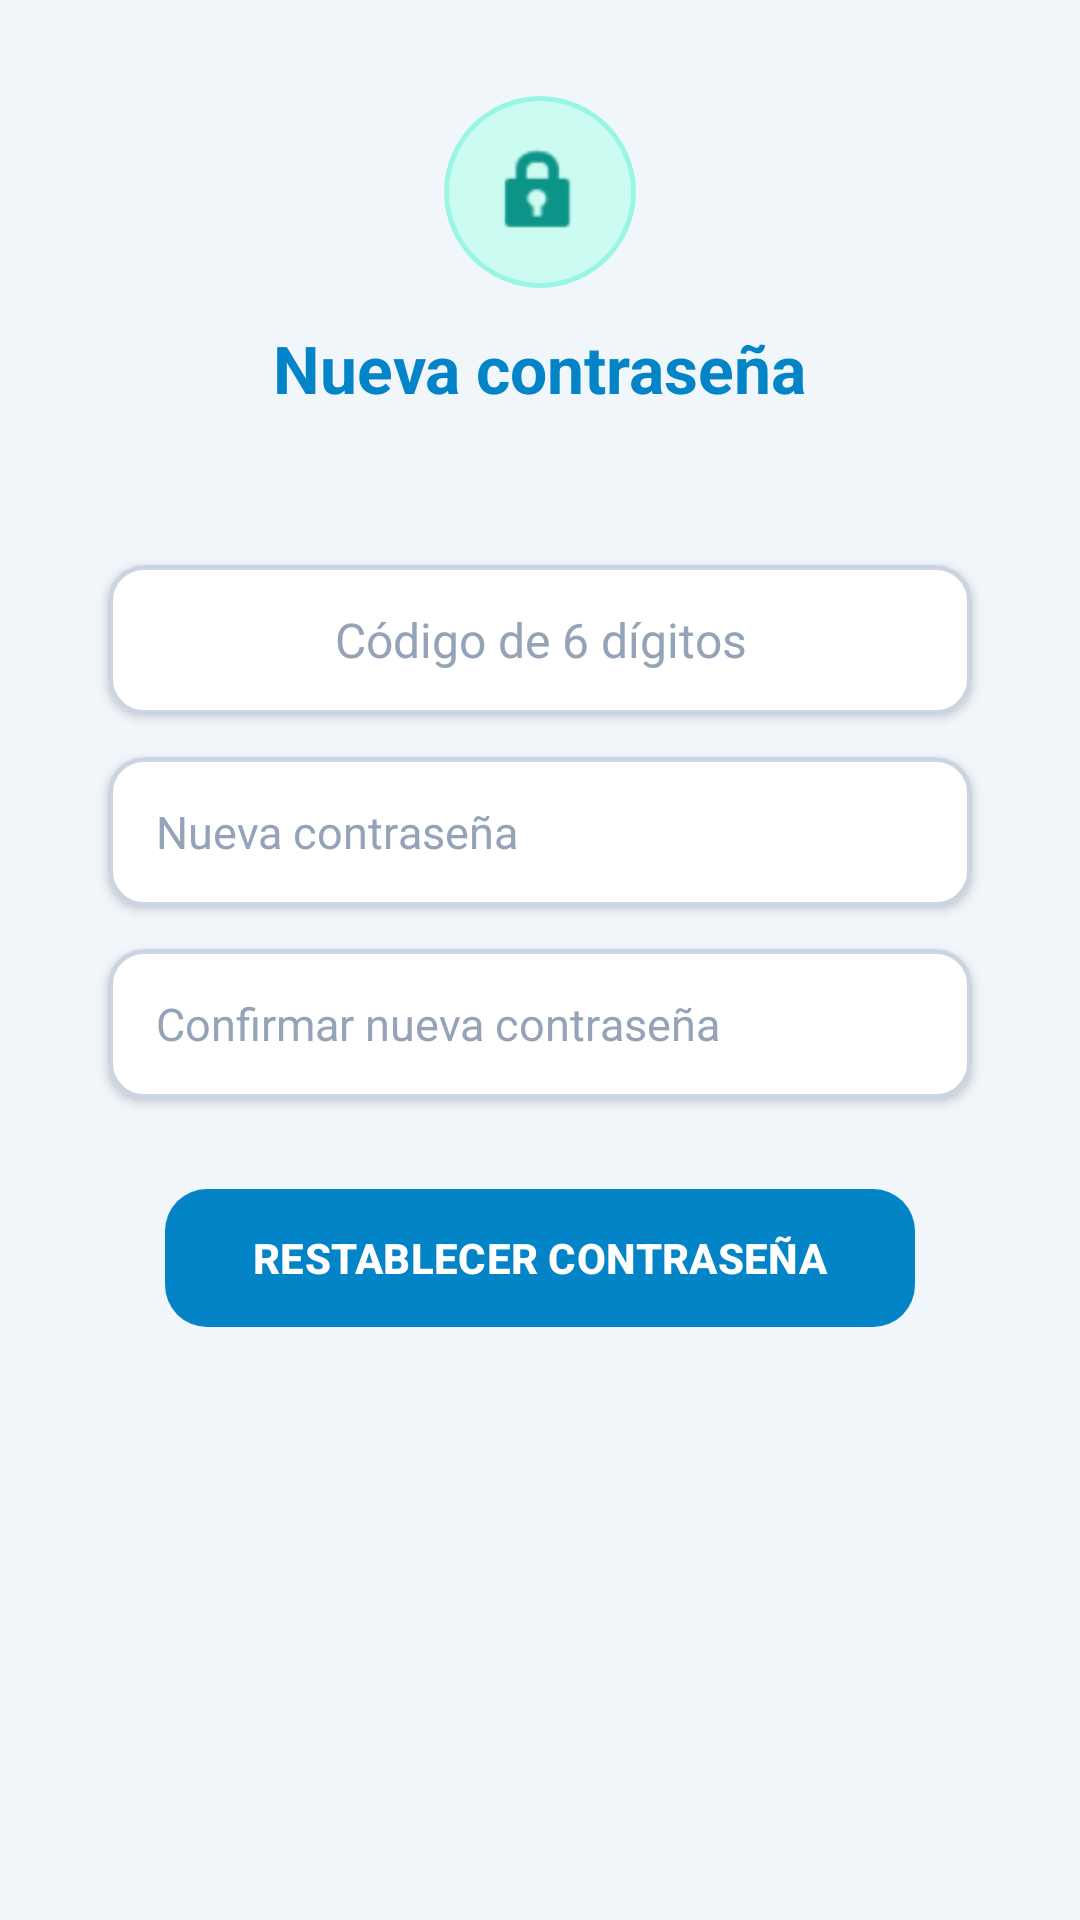

Write the Android layout XML for this screen, with the resource values it uses.
<!-- AndroidManifest.xml: application theme Theme.Appmovil -->
<!-- res/layout/activity_restablecer_contrasena.xml -->
<?xml version="1.0" encoding="utf-8"?>
<androidx.core.widget.NestedScrollView xmlns:android="http://schemas.android.com/apk/res/android"
    xmlns:app="http://schemas.android.com/apk/res-auto"
    xmlns:tools="http://schemas.android.com/tools"
    android:id="@+id/main"
    android:layout_width="match_parent"
    android:layout_height="match_parent"
    android:background="#F0F6FA"
    android:fillViewport="true"
    tools:context=".RestablecerContrasenaActivity">

    <androidx.constraintlayout.widget.ConstraintLayout
        android:layout_width="match_parent" android:layout_height="wrap_content"
        android:minHeight="600dp" android:padding="24dp">

    <com.google.android.material.card.MaterialCardView
        android:id="@+id/cardTopIcon"
        android:layout_width="64dp"
        android:layout_height="64dp"
        android:layout_marginTop="8dp"
        app:cardBackgroundColor="#CCFBF1"
        app:cardCornerRadius="32dp"
        app:cardElevation="0dp"
        app:strokeColor="#99F6E4"
        app:strokeWidth="1.5dp"
        app:layout_constraintEnd_toEndOf="parent"
        app:layout_constraintStart_toStartOf="parent"
        app:layout_constraintTop_toTopOf="parent">

        <ImageView
            android:layout_width="34dp"
            android:layout_height="34dp"
            android:layout_gravity="center"
            android:contentDescription="Contraseña nueva"
            android:src="@android:drawable/ic_lock_idle_lock"
            app:tint="#0D9488" />
    </com.google.android.material.card.MaterialCardView>

    <TextView
        android:id="@+id/tvTitulo"
        android:layout_width="wrap_content"
        android:layout_height="wrap_content"
        android:layout_marginTop="12dp"
        android:text="Nueva contraseña"
        android:textColor="#0284C7"
        android:textSize="22sp"
        android:textStyle="bold"
        app:layout_constraintEnd_toEndOf="parent"
        app:layout_constraintStart_toStartOf="parent"
        app:layout_constraintTop_toBottomOf="@id/cardTopIcon" />

    <TextView
        android:id="@+id/tvCorreoDestino"
        android:layout_width="0dp"
        android:layout_height="wrap_content"
        android:layout_marginTop="12dp"
        android:gravity="center"
        android:textColor="#475569"
        android:textSize="14sp"
        app:layout_constraintEnd_toEndOf="parent"
        app:layout_constraintStart_toStartOf="parent"
        app:layout_constraintTop_toBottomOf="@id/tvTitulo"
        tools:text="Código enviado a: " />

    <com.google.android.material.card.MaterialCardView
        android:id="@+id/cardCodigo"
        android:layout_width="0dp"
        android:layout_height="50dp"
        android:layout_marginStart="12dp"
        android:layout_marginTop="20dp"
        android:layout_marginEnd="12dp"
        app:cardBackgroundColor="#FFFFFF"
        app:cardCornerRadius="12dp"
        app:cardElevation="2dp"
        app:strokeColor="#CBD5E1"
        app:strokeWidth="1.5dp"
        app:layout_constraintEnd_toEndOf="parent"
        app:layout_constraintStart_toStartOf="parent"
        app:layout_constraintTop_toBottomOf="@id/tvCorreoDestino">

        <EditText
            android:id="@+id/etCodigo"
            android:layout_width="match_parent"
            android:layout_height="match_parent"
            android:background="@android:color/transparent"
            android:gravity="center"
            android:hint="Código de 6 dígitos"
            android:inputType="number"
            android:maxLength="6"
            android:paddingHorizontal="16dp"
            android:textColor="#0F172A"
            android:textColorHint="#94A3B8"
            android:textSize="16sp" />
    </com.google.android.material.card.MaterialCardView>

    <com.google.android.material.card.MaterialCardView
        android:id="@+id/cardNuevaPassword"
        android:layout_width="0dp"
        android:layout_height="50dp"
        android:layout_marginStart="12dp"
        android:layout_marginTop="14dp"
        android:layout_marginEnd="12dp"
        app:cardBackgroundColor="#FFFFFF"
        app:cardCornerRadius="12dp"
        app:cardElevation="2dp"
        app:strokeColor="#CBD5E1"
        app:strokeWidth="1.5dp"
        app:layout_constraintEnd_toEndOf="parent"
        app:layout_constraintStart_toStartOf="parent"
        app:layout_constraintTop_toBottomOf="@id/cardCodigo">

        <EditText
            android:id="@+id/etNuevaPassword"
            android:layout_width="match_parent"
            android:layout_height="match_parent"
            android:background="@android:color/transparent"
            android:hint="Nueva contraseña"
            android:inputType="textPassword"
            android:paddingHorizontal="16dp"
            android:textColor="#0F172A"
            android:textColorHint="#94A3B8"
            android:textSize="15sp" />
    </com.google.android.material.card.MaterialCardView>

    <com.google.android.material.card.MaterialCardView
        android:id="@+id/cardConfirmarPassword"
        android:layout_width="0dp"
        android:layout_height="50dp"
        android:layout_marginStart="12dp"
        android:layout_marginTop="14dp"
        android:layout_marginEnd="12dp"
        app:cardBackgroundColor="#FFFFFF"
        app:cardCornerRadius="12dp"
        app:cardElevation="2dp"
        app:strokeColor="#CBD5E1"
        app:strokeWidth="1.5dp"
        app:layout_constraintEnd_toEndOf="parent"
        app:layout_constraintStart_toStartOf="parent"
        app:layout_constraintTop_toBottomOf="@id/cardNuevaPassword">

        <EditText
            android:id="@+id/etConfirmarPassword"
            android:layout_width="match_parent"
            android:layout_height="match_parent"
            android:background="@android:color/transparent"
            android:hint="Confirmar nueva contraseña"
            android:inputType="textPassword"
            android:paddingHorizontal="16dp"
            android:textColor="#0F172A"
            android:textColorHint="#94A3B8"
            android:textSize="15sp" />
    </com.google.android.material.card.MaterialCardView>

    <com.google.android.material.button.MaterialButton
        android:id="@+id/btnRestablecer"
        android:layout_width="250dp"
        android:layout_height="54dp"
        android:layout_marginTop="26dp"
        android:text="RESTABLECER CONTRASEÑA"
        android:textColor="#FFFFFF"
        android:textSize="14sp"
        android:textStyle="bold"
        app:backgroundTint="#0284C7"
        app:cornerRadius="14dp"
        app:layout_constraintEnd_toEndOf="parent"
        app:layout_constraintStart_toStartOf="parent"
        app:layout_constraintTop_toBottomOf="@id/cardConfirmarPassword" />

    </androidx.constraintlayout.widget.ConstraintLayout>
</androidx.core.widget.NestedScrollView>
<!-- resources referenced by this layout -->
<resources>
  <style name="Theme.Appmovil" parent="Base.Theme.Appmovil" />
  <style name="Base.Theme.Appmovil" parent="Theme.Material3.Light.NoActionBar">
          <item name="colorPrimary">@color/app_primary</item>
          <item name="colorSecondary">@color/app_secondary</item>
          <item name="android:colorAccent">@color/app_primary</item>
          <item name="android:navigationBarColor">@color/white</item>
          <item name="android:statusBarColor">@color/white</item>
          <item name="android:windowLightStatusBar">true</item>
      </style>
  <color name="app_primary">#0284C7</color>
  <color name="app_secondary">#0D9488</color>
  <color name="white">#FFFFFFFF</color>
</resources>
